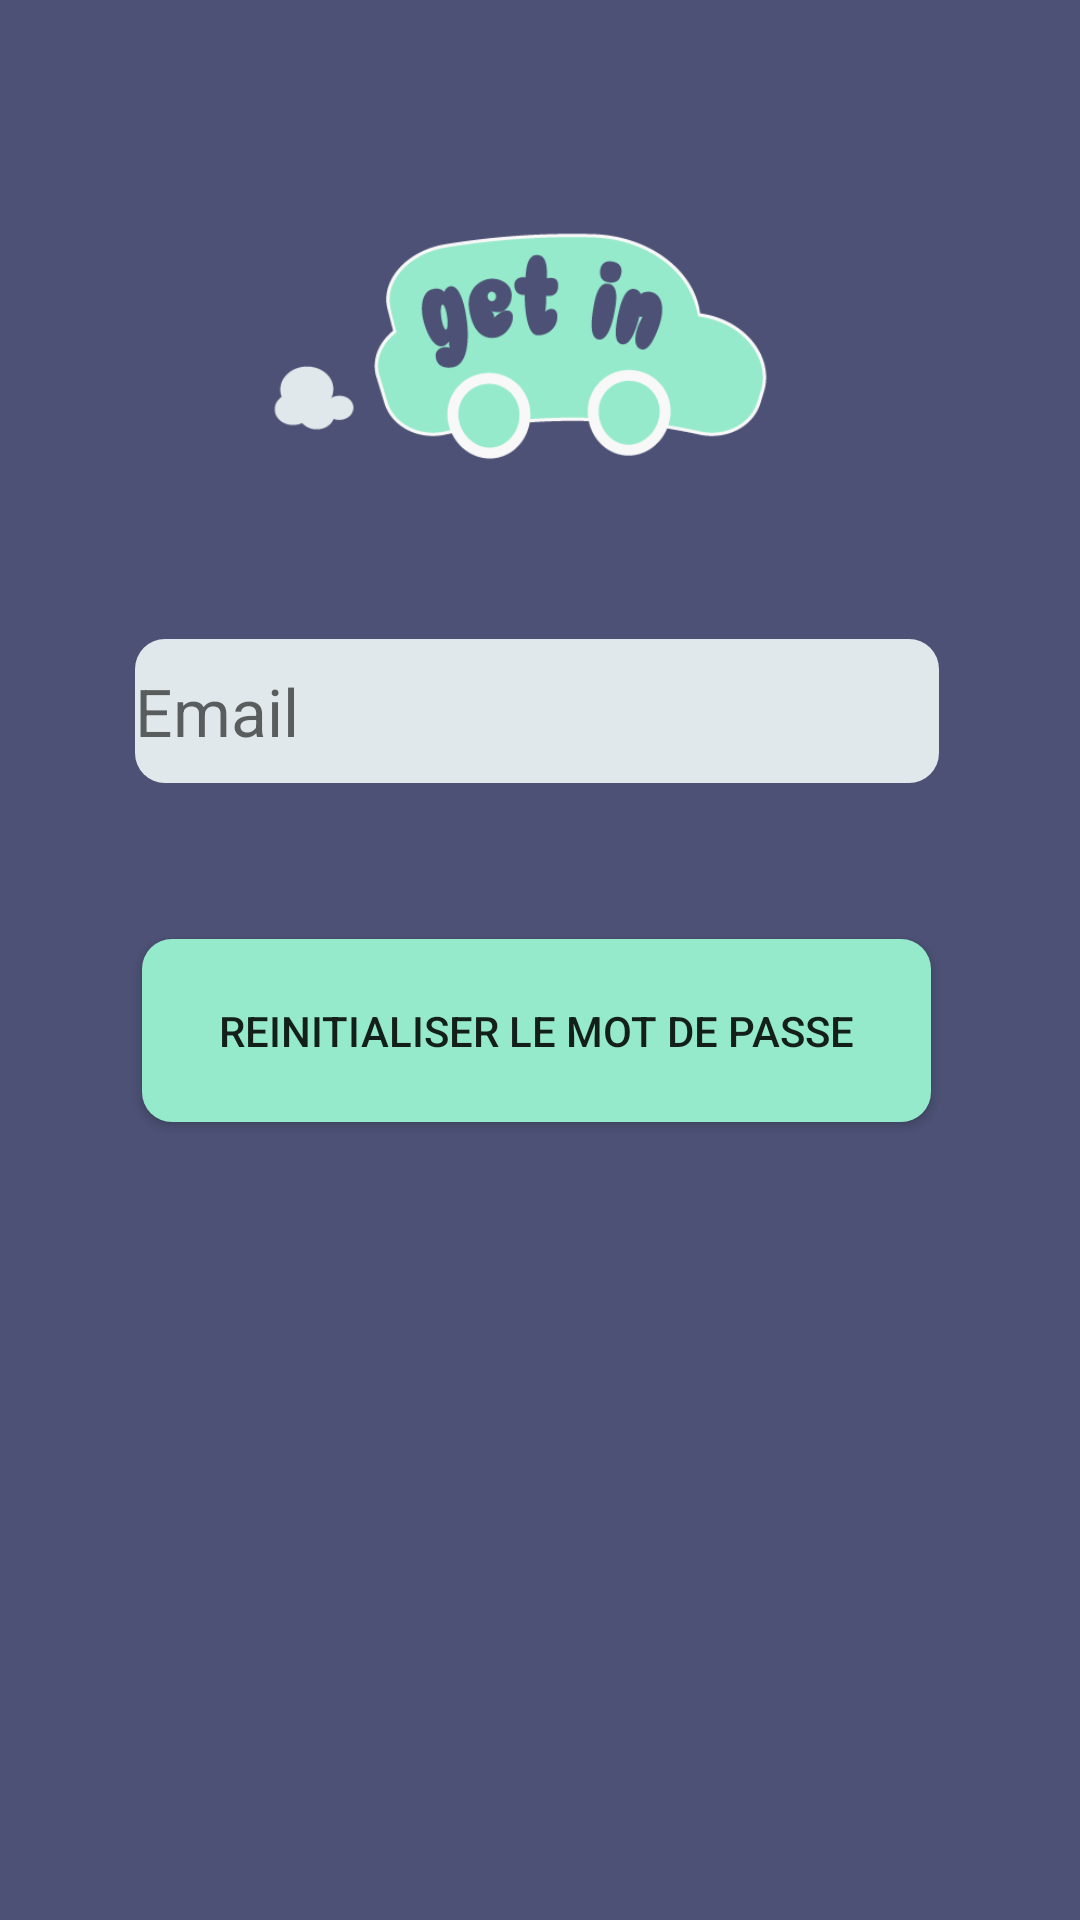

Here is an Android app screen rendered from its layout file. Give the layout XML and the strings, colors and styles it references.
<!-- AndroidManifest.xml: application theme AppTheme -->
<!-- res/layout/activity_reset_password.xml -->
<?xml version="1.0" encoding="utf-8"?>
<androidx.constraintlayout.widget.ConstraintLayout xmlns:android="http://schemas.android.com/apk/res/android"
    xmlns:app="http://schemas.android.com/apk/res-auto"
    xmlns:tools="http://schemas.android.com/tools"
    android:layout_width="match_parent"
    android:layout_height="match_parent"
    android:background="#4c5175"
    android:backgroundTint="#4c5175"
    tools:context=".controller.MainActivity">

    


    <ImageView
        android:id="@+id/imageView"
        android:layout_width="362dp"
        android:layout_height="185dp"
        android:layout_marginTop="28dp"
        app:layout_constraintEnd_toEndOf="parent"
        app:layout_constraintStart_toStartOf="parent"
        app:layout_constraintTop_toTopOf="parent"
        app:srcCompat="@drawable/logo" />

    <EditText
        android:id="@+id/emailField"
        android:layout_width="268dp"
        android:layout_height="48dp"
        android:background="@drawable/edit_text_shape"
        android:ems="10"
        android:hint="Email"
        android:inputType="textPersonName"
        android:textAppearance="@style/TextAppearance.AppCompat.Large"
        android:textColor="#4c5175"
        app:layout_constraintEnd_toEndOf="@+id/imageView"
        app:layout_constraintHorizontal_bias="0.489"
        app:layout_constraintStart_toStartOf="@+id/imageView"
        app:layout_constraintTop_toBottomOf="@+id/imageView" />


    <Button
        android:id="@+id/btnReset"
        android:layout_width="263dp"
        android:layout_height="61dp"
        android:layout_marginTop="52dp"
        android:background="@drawable/btn_shape_capsule"
        android:text="Reinitialiser le mot de passe"
        app:layout_constraintEnd_toEndOf="@+id/emailField"
        app:layout_constraintHorizontal_bias="0.466"
        app:layout_constraintStart_toStartOf="@+id/emailField"
        app:layout_constraintTop_toBottomOf="@+id/emailField" />





</androidx.constraintlayout.widget.ConstraintLayout>
<!-- resources referenced by this layout -->
<resources>
  <!-- drawable btn_shape_capsule (drawable) -->
  <?xml version="1.0" encoding="utf-8"?>
  <selector xmlns:android="http://schemas.android.com/apk/res/android">
      <item android:state_pressed="true">
          <shape android:shape="rectangle">
  
              <solid android:color="@color/colorAccent" />
              <corners android:radius="10dp" />
  
          </shape>
  
      </item>
      <item>
          <shape android:shape="rectangle">
              <solid android:color="@color/btn_color" />
              <corners android:radius="10dp" />
          </shape>
  
      </item>
  </selector>
  <!-- drawable edit_text_shape (drawable) -->
  <?xml version="1.0" encoding="utf-8"?>
  <selector xmlns:android="http://schemas.android.com/apk/res/android">
      <item android:state_pressed="true">
          <shape android:shape="rectangle">
  
              <solid android:color="@color/btn_color" />
              <corners android:radius="10dp" />
  
          </shape>
  
      </item>
      <item>
          <shape android:shape="rectangle">
              <solid android:color="@color/gris" />
              <corners android:radius="10dp" />
          </shape>
  
      </item>
  </selector>
  <!-- drawable logo: png bitmap (drawable, 17891 bytes) -->
  <style name="AppTheme" parent="Theme.AppCompat.Light.DarkActionBar">
          
          <item name="colorPrimary">@color/colorPrimary</item>
          <item name="colorPrimaryDark">@color/colorPrimaryDark</item>
          <item name="colorAccent">@color/colorAccent</item>
      </style>
  <color name="colorAccent">#96eacc</color>
  <color name="btn_color">#96eacc</color>
  <color name="gris">#e1e8ec</color>
  <color name="colorPrimary">#4c5175</color>
  <color name="colorPrimaryDark">#2f324a</color>
</resources>
